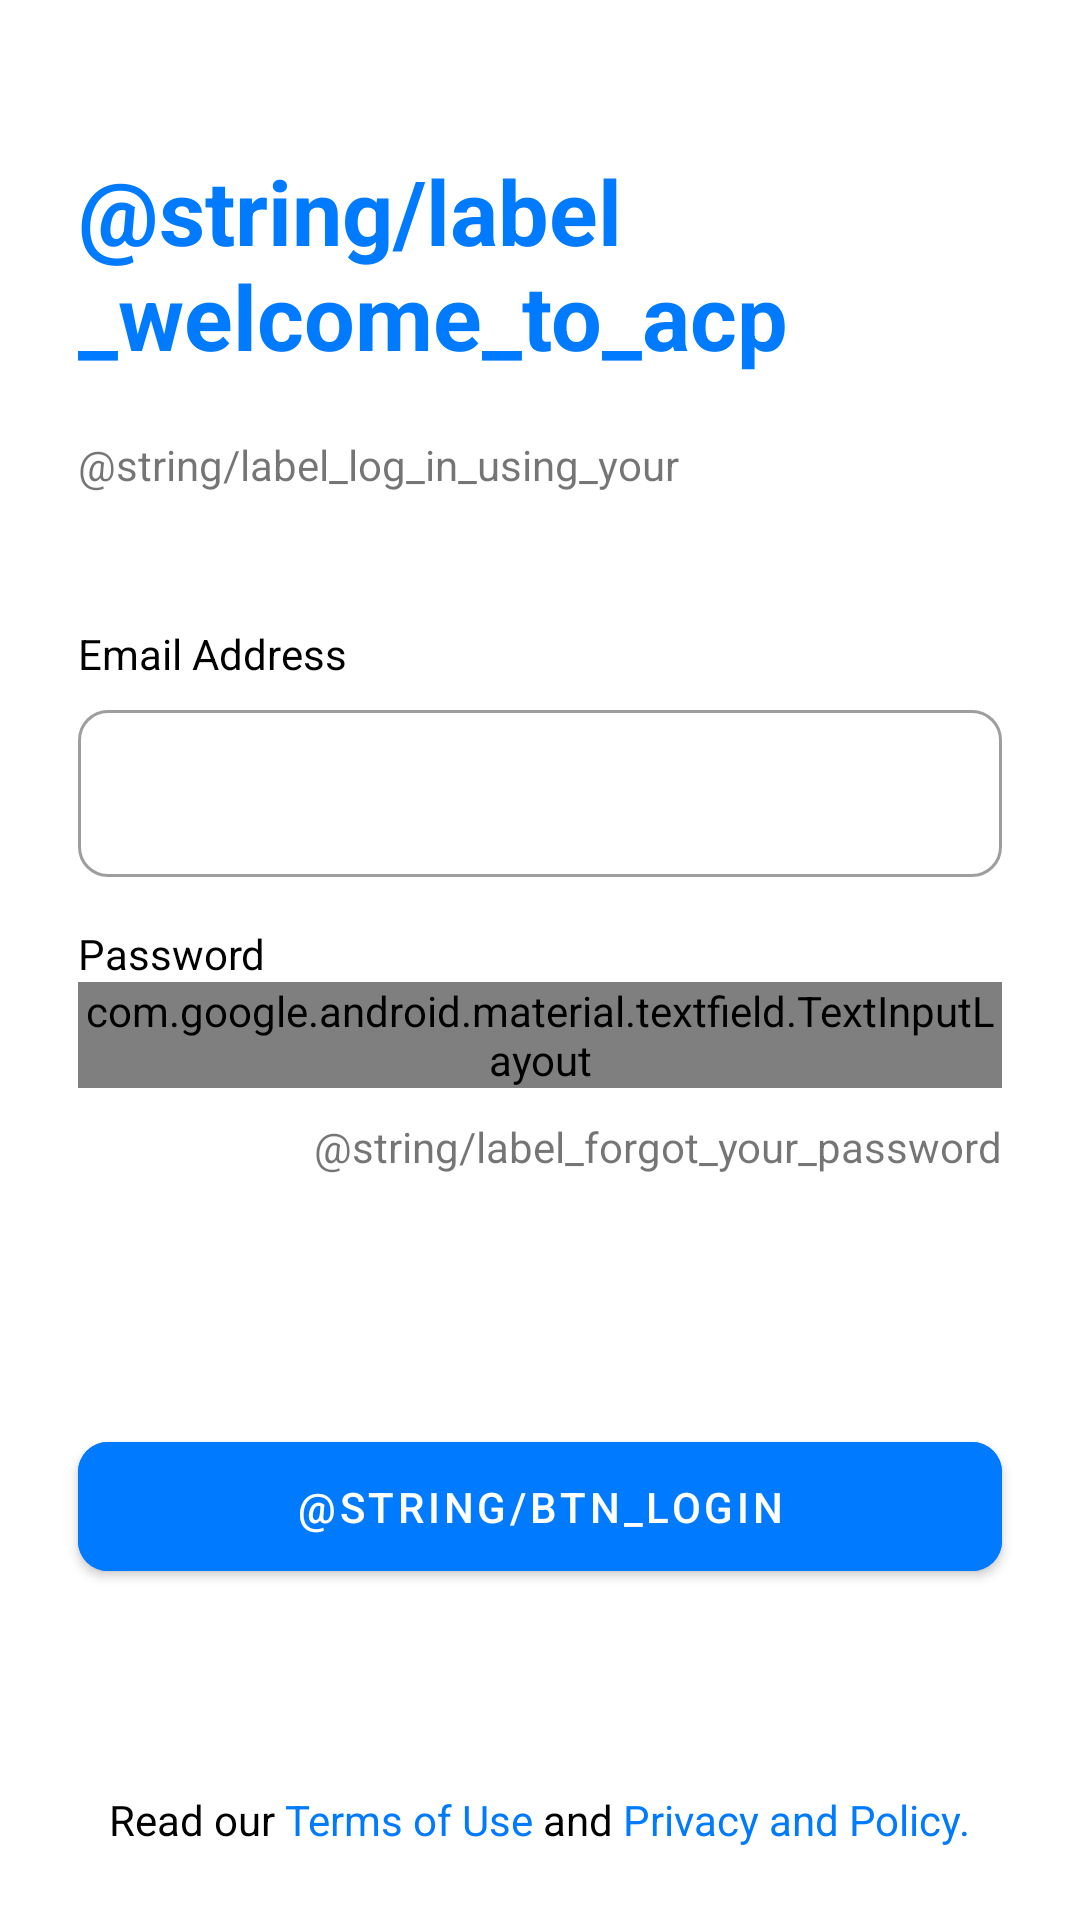

The Android layout XML behind this screen, and the referenced resources:
<!-- AndroidManifest.xml: application theme Theme.ACPMobile -->
<!-- res/layout/fragment_login.xml -->
<?xml version="1.0" encoding="utf-8"?>
<ScrollView xmlns:android="http://schemas.android.com/apk/res/android"
    xmlns:app="http://schemas.android.com/apk/res-auto"
    xmlns:tools="http://schemas.android.com/tools"
    android:layout_width="match_parent"
    android:layout_height="match_parent"
    android:fillViewport="true"
    tools:context=".ui.fragments.profile.LoginFragment">

    <androidx.constraintlayout.widget.ConstraintLayout
        android:layout_width="match_parent"
        android:layout_height="wrap_content">

        <TextView
            android:id="@+id/tvTitle"
            style="@style/TitleTextBlue"
            android:layout_width="0dp"
            android:layout_height="wrap_content"
            android:layout_marginStart="@dimen/start_end_margin"
            android:layout_marginTop="@dimen/top_margin_medium"
            android:layout_marginEnd="@dimen/start_end_margin"
            android:text="@string/label_welcome_to_acp"
            app:layout_constraintBottom_toTopOf="@+id/tvSubtitle"
            app:layout_constraintEnd_toEndOf="parent"
            app:layout_constraintStart_toStartOf="parent"
            app:layout_constraintTop_toTopOf="parent"
            app:layout_constraintVertical_bias="0.0"
            app:layout_constraintVertical_chainStyle="packed" />

        <TextView
            android:id="@+id/tvSubtitle"
            android:layout_width="0dp"
            android:layout_height="wrap_content"
            android:layout_marginTop="@dimen/margin_between_tittle_and_subtitle_medium"
            android:lineSpacingExtra="10sp"
            android:lineSpacingMultiplier="0.8"
            android:text="@string/label_log_in_using_your"
            app:layout_constraintBottom_toTopOf="@+id/btnLogin"
            app:layout_constraintEnd_toEndOf="@+id/tvTitle"
            app:layout_constraintHorizontal_bias="0.5"
            app:layout_constraintStart_toStartOf="@+id/tvTitle"
            app:layout_constraintTop_toBottomOf="@+id/tvTitle" />

        <TextView
            android:id="@+id/tvEMail"
            android:layout_width="wrap_content"
            android:layout_height="wrap_content"
            android:layout_marginTop="@dimen/extra_large_margin"
            android:text="@string/label_email"
            android:textColor="@color/black"
            app:layout_constraintStart_toStartOf="@+id/tvTitle"
            app:layout_constraintTop_toBottomOf="@+id/tvSubtitle" />

        <com.google.android.material.textfield.TextInputLayout
            android:id="@+id/etEMail"
            style="@style/Widget.MaterialComponents.TextInputLayout.OutlinedBox"
            android:layout_width="0dp"
            android:layout_height="wrap_content"
            android:layout_marginTop="@dimen/small_margin"
            android:orientation="vertical"
            app:boxCornerRadiusBottomEnd="@dimen/corner_radius"
            app:boxCornerRadiusBottomStart="@dimen/corner_radius"
            app:boxCornerRadiusTopEnd="@dimen/corner_radius"
            app:boxCornerRadiusTopStart="@dimen/corner_radius"
            app:layout_constraintEnd_toEndOf="@+id/tvSubtitle"
            app:layout_constraintStart_toStartOf="@+id/tvSubtitle"
            app:layout_constraintTop_toBottomOf="@+id/tvEMail">

            <com.google.android.material.textfield.TextInputEditText
                android:id="@+id/tiEtEMail"
                android:layout_width="match_parent"
                android:layout_height="wrap_content"
                android:inputType="textEmailAddress" />

        </com.google.android.material.textfield.TextInputLayout>

        <TextView
            android:id="@+id/tvPassword"
            android:layout_width="wrap_content"
            android:layout_height="wrap_content"
            android:layout_marginTop="@dimen/medium_margin"
            android:text="@string/label_password"
            android:textColor="@color/black"
            app:layout_constraintStart_toStartOf="@+id/tvTitle"
            app:layout_constraintTop_toBottomOf="@+id/etEMail" />

        <com.google.android.material.textfield.TextInputLayout
            android:id="@+id/etPassword"
            style="@style/Widget.MaterialComponents.TextInputLayout.OutlinedBox"
            android:layout_width="0dp"
            android:layout_height="wrap_content"
            android:orientation="vertical"
            app:boxCornerRadiusBottomEnd="@dimen/corner_radius"
            app:boxCornerRadiusBottomStart="@dimen/corner_radius"
            app:boxCornerRadiusTopEnd="@dimen/corner_radius"
            app:boxCornerRadiusTopStart="@dimen/corner_radius"
            app:layout_constraintEnd_toEndOf="@+id/tvSubtitle"
            app:layout_constraintStart_toStartOf="@+id/etEMail"
            app:layout_constraintTop_toBottomOf="@+id/tvPassword"
            app:passwordToggleDrawable="@drawable/ic_show_password_selector"
            app:passwordToggleEnabled="true">

            <com.google.android.material.textfield.TextInputEditText
                android:id="@+id/tiEtPassword"
                android:layout_width="match_parent"
                android:layout_height="wrap_content"
                android:inputType="textPassword" />
        </com.google.android.material.textfield.TextInputLayout>

        <com.google.android.material.button.MaterialButton
            android:id="@+id/btnLogin"
            style="@style/ButtonBlue"
            android:layout_width="0dp"
            android:layout_height="wrap_content"
            android:layout_marginTop="@dimen/login_button_top_margin"
            android:text="@string/btn_login"
            android:textColor="@color/white"
            app:layout_constraintBottom_toTopOf="@+id/guideline"
            app:layout_constraintEnd_toEndOf="@+id/tvSubtitle"
            app:layout_constraintStart_toStartOf="@+id/tvSubtitle"
            app:layout_constraintTop_toBottomOf="@+id/tvForgotPassword"
            app:layout_constraintVertical_bias="0.7" />

        <androidx.constraintlayout.widget.Guideline
            android:id="@+id/guideline"
            android:layout_width="wrap_content"
            android:layout_height="wrap_content"
            android:orientation="horizontal"
            app:layout_constraintGuide_percent="0.85" />

        <include
            android:id="@+id/tvTermsAndPrivacyPolicy"
            layout="@layout/include_terms_and_privacy_policy"
            android:layout_width="wrap_content"
            android:layout_height="wrap_content"
            android:layout_marginBottom="@dimen/terms_of_use_bottom_margin"
            app:layout_constraintBottom_toBottomOf="parent"
            app:layout_constraintEnd_toEndOf="parent"
            app:layout_constraintStart_toStartOf="parent" />

        <TextView
            android:id="@+id/tvForgotPassword"
            android:layout_width="wrap_content"
            android:layout_height="wrap_content"
            android:layout_marginTop="@dimen/margin_between_tittle_and_subtitle"
            android:text="@string/label_forgot_your_password"
            app:layout_constraintEnd_toEndOf="@+id/etPassword"
            app:layout_constraintTop_toBottomOf="@+id/etPassword" />
    </androidx.constraintlayout.widget.ConstraintLayout>
</ScrollView>
<!-- res/layout/include_terms_and_privacy_policy.xml (included above) -->
<?xml version="1.0" encoding="utf-8"?>
<LinearLayout xmlns:android="http://schemas.android.com/apk/res/android"
    xmlns:app="http://schemas.android.com/apk/res-auto"
    xmlns:tools="http://schemas.android.com/tools"
    android:layout_width="wrap_content"
    android:layout_height="wrap_content"
    android:orientation="horizontal"
    tools:context=".ui.fragments.welcomeFragments.WelcomeFragmentSecond">


    <TextView
        android:id="@+id/tvReadOur"
        android:layout_width="wrap_content"
        android:layout_height="wrap_content"
        android:textColor="@color/black"
        android:text="@string/label_read_our" />

    <TextView
        android:id="@+id/tvTerms"
        android:layout_width="wrap_content"
        android:layout_height="wrap_content"
        android:text="@string/label_terms_of_use"
        android:textColor="@color/colorPrimary" />

    <TextView
        android:id="@+id/tvAnd"
        android:layout_width="wrap_content"
        android:layout_height="wrap_content"
        android:text="@string/label_and"
        android:textColor="@color/black" />

    <TextView
        android:id="@+id/tvPrivacyPolicy"
        android:layout_width="wrap_content"
        android:layout_height="wrap_content"
        android:text="@string/label_privacy_and_policy"
        android:textColor="@color/colorPrimary" />

</LinearLayout>
<!-- resources referenced by this layout -->
<resources>
  <color name="black">#FF000000</color>
  <color name="colorPrimary">#007AFF</color>
  <color name="white">#FFFFFFFF</color>
  <dimen name="corner_radius">10dp</dimen>
  <dimen name="extra_large_margin">32dp</dimen>
  <dimen name="login_button_top_margin">50dp</dimen>
  <dimen name="margin_between_tittle_and_subtitle">10dp</dimen>
  <dimen name="margin_between_tittle_and_subtitle_medium">20dp</dimen>
  <dimen name="medium_margin">16dp</dimen>
  <dimen name="small_margin">4dp</dimen>
  <dimen name="start_end_margin">18dp</dimen>
  <dimen name="terms_of_use_bottom_margin">24dp</dimen>
  <dimen name="top_margin_medium">30dp</dimen>
  <!-- drawable ic_show_password_selector (drawable) -->
  <?xml version="1.0" encoding="utf-8"?>
  <selector xmlns:android="http://schemas.android.com/apk/res/android">
      <item android:drawable="@drawable/ic_show_password_active" android:state_checked="true" />
      <item android:drawable="@drawable/ic_show_password_inactive" />
  </selector>
  <string name="label_and">\u0020and</string>
  <string name="label_email"> Email Address</string>
  <string name="label_password"> Password</string>
  <string name="label_privacy_and_policy">\u0020Privacy and Policy.</string>
  <string name="label_read_our">Read our</string>
  <string name="label_terms_of_use">\u0020Terms of Use</string>
  <style name="ButtonBlue">
          <item name="android:backgroundTint">@color/colorPrimary</item>
          <item name="android:textColor">@color/white</item>
          <item name="cornerRadius">@dimen/corner_radius</item>
          <item name="android:padding">@dimen/medium_padding</item>
      </style>
  <style name="TitleTextBlue" parent="@android:style/TextAppearance">
          <item name="android:textColor">@color/colorPrimary</item>
          <item name="android:textSize">@dimen/x_x_large_text_size</item>
          <item name="android:textStyle">bold</item>
      </style>
  <style name="Theme.ACPMobile" parent="Theme.MaterialComponents.DayNight.NoActionBar">
          
          <item name="colorPrimary">@color/colorPrimary</item>
          <item name="colorPrimaryVariant">@color/colorPrimary</item>
          <item name="colorOnPrimary">@color/white</item>
          
          <item name="colorSecondary">@color/white</item>
          <item name="colorSecondaryVariant">@color/white</item>
          <item name="colorOnSecondary">@color/black</item>
          
          <item name="android:statusBarColor" tools:targetApi="l">?attr/colorPrimaryVariant</item>
          
      </style>
  <!-- drawable ic_show_password_inactive (drawable) -->
  <vector xmlns:android="http://schemas.android.com/apk/res/android"
      android:width="20dp"
      android:height="12dp"
      android:viewportWidth="20"
      android:viewportHeight="12">
    <path
        android:pathData="M19.038,5.35C18.818,5.357 18.603,5.279 18.436,5.131C16.079,3.096 13.097,1.98 10.015,1.98C6.934,1.98 3.951,3.096 1.594,5.131C1.496,5.214 1.383,5.277 1.261,5.316C1.139,5.355 1.01,5.369 0.883,5.357C0.626,5.332 0.389,5.204 0.225,5.001C0.06,4.798 -0.02,4.536 0.004,4.272C0.028,4.009 0.153,3.766 0.351,3.597C3.057,1.273 6.475,0 10.005,0C13.536,0 16.954,1.273 19.66,3.597C19.81,3.729 19.918,3.905 19.968,4.101C20.018,4.297 20.009,4.504 19.941,4.694C19.874,4.885 19.751,5.05 19.59,5.167C19.428,5.284 19.236,5.348 19.038,5.35ZM10.005,4.752C9.309,4.764 8.631,4.986 8.057,5.392C7.484,5.797 7.04,6.367 6.781,7.03C6.522,7.694 6.46,8.42 6.603,9.119C6.746,9.818 7.088,10.458 7.584,10.959C8.081,11.46 8.711,11.8 9.395,11.935C10.079,12.07 10.787,11.995 11.43,11.719C12.072,11.443 12.621,10.978 13.007,10.384C13.393,9.789 13.599,9.091 13.599,8.376C13.602,7.895 13.51,7.417 13.33,6.972C13.15,6.527 12.884,6.124 12.549,5.786C12.214,5.448 11.816,5.183 11.379,5.005C10.943,4.828 10.475,4.742 10.005,4.752Z"
        android:fillColor="#C7C7CC"/>
  </vector>
  <dimen name="medium_padding">12dp</dimen>
  <dimen name="x_x_large_text_size">30sp</dimen>
</resources>
